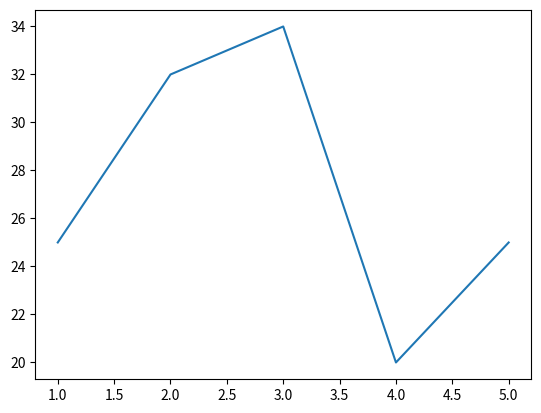

Write the Python code that produced this figure.
import matplotlib.pyplot as plt
import numpy as np

x = [1, 2, 3, 4, 5]
y = [25, 32, 34, 20, 25]
plt.plot(x, y)
plt.show()